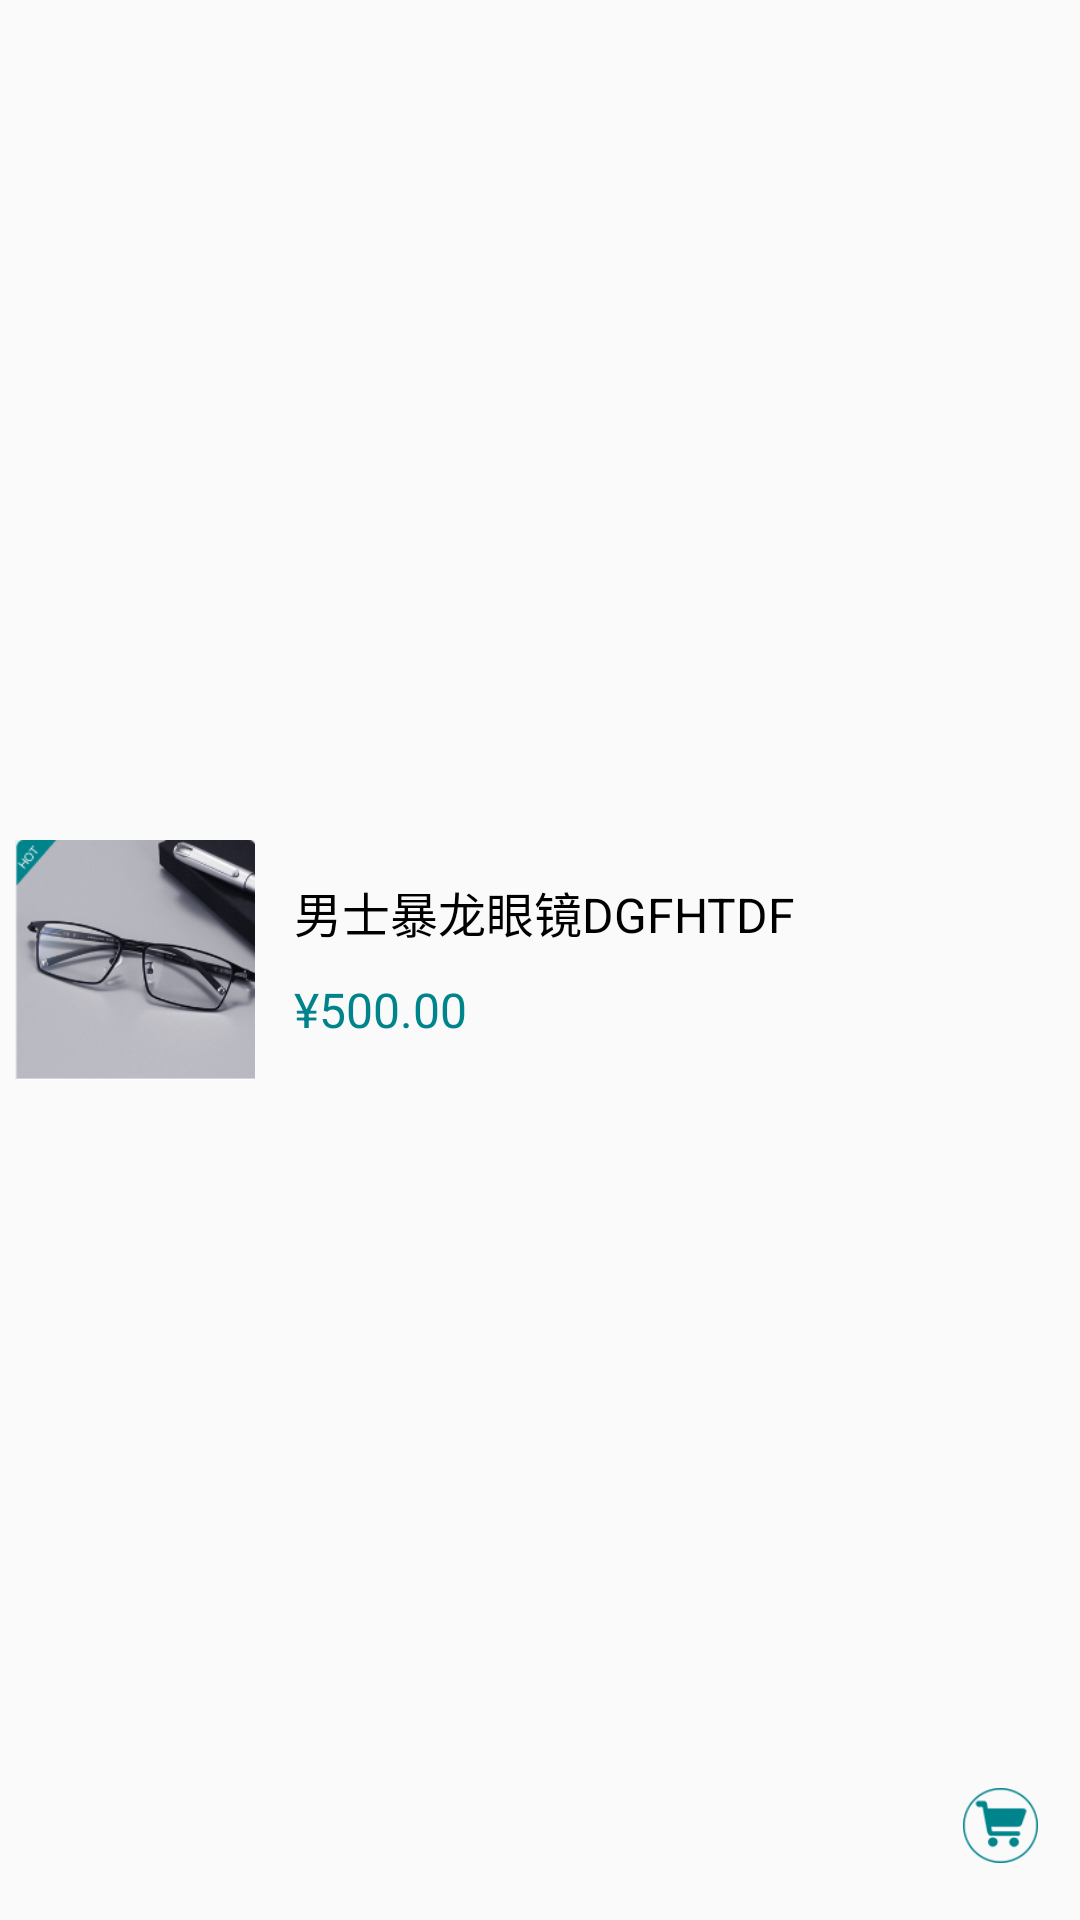

This screen was rendered from an Android layout file. Write that file and the resources it references.
<!-- AndroidManifest.xml: application theme AppTheme -->
<!-- res/layout/mycollection_data.xml -->
<?xml version="1.0" encoding="utf-8"?>
<LinearLayout xmlns:android="http://schemas.android.com/apk/res/android"
    android:layout_width="match_parent"
    android:orientation="horizontal"
    android:elevation="1dp"
    android:layout_margin="10dp"
    android:background="@drawable/lin_styles_3"
    android:layout_height="110dp">

    <LinearLayout
        android:gravity="center"
        android:layout_weight="1.5"
        android:layout_width="match_parent"
        android:layout_height="match_parent">

        <ImageView
            android:id="@+id/prodouct_img"
            android:layout_width="80dp"
            android:layout_height="80dp"
            android:src="@mipmap/test"
            />

    </LinearLayout>
    <LinearLayout
        android:gravity="center_vertical"
        android:orientation="vertical"
        android:layout_weight="1"
        android:layout_width="match_parent"
        android:layout_height="match_parent">

        <TextView

            android:id="@+id/sku_name"
            android:layout_marginLeft="8dp"
            android:textColor="@color/BLAK"
            android:textSize="16sp"
            android:layout_width="wrap_content"
            android:layout_height="wrap_content"
            android:text="男士暴龙眼镜DGFHTDF"
            />
        <TextView
            android:id="@+id/sku_Price"
            android:layout_marginLeft="8dp"
            android:layout_marginTop="10dp"
            android:textSize="16sp"
            android:textColor="@color/colorPrimary"
            android:layout_width="wrap_content"
            android:layout_height="wrap_content"
            android:text="¥500.00"
            />

    </LinearLayout>
    <LinearLayout
        android:gravity="bottom|right"
        android:layout_weight="1.5"
        android:layout_width="match_parent"
        android:layout_height="match_parent">
        <ImageView
            android:id="@+id/add_cart"
            android:layout_marginRight="14dp"
            android:layout_marginBottom="19dp"
            android:layout_width="25dp"
            android:layout_height="25dp"
            android:src="@mipmap/jiaru"
            />

    </LinearLayout>

</LinearLayout>
<!-- resources referenced by this layout -->
<resources>
  <color name="BLAK">#000000</color>
  <color name="colorPrimary">#00848C</color>
  <!-- mipmap jiaru: png bitmap (mipmap-xhdpi, 2118 bytes) -->
  <!-- mipmap test: png bitmap (mipmap-xxhdpi, 41485 bytes) -->
  <style name="AppTheme" parent="Theme.AppCompat.Light.DarkActionBar">
          
          <item name="colorPrimary">@color/colorPrimary</item>
          <item name="colorPrimaryDark">@color/colorPrimaryDark</item>
          <item name="colorAccent">@color/colorAccent</item>
      </style>
  <color name="colorPrimaryDark">#00848C</color>
  <color name="colorAccent">#D81B60</color>
</resources>
